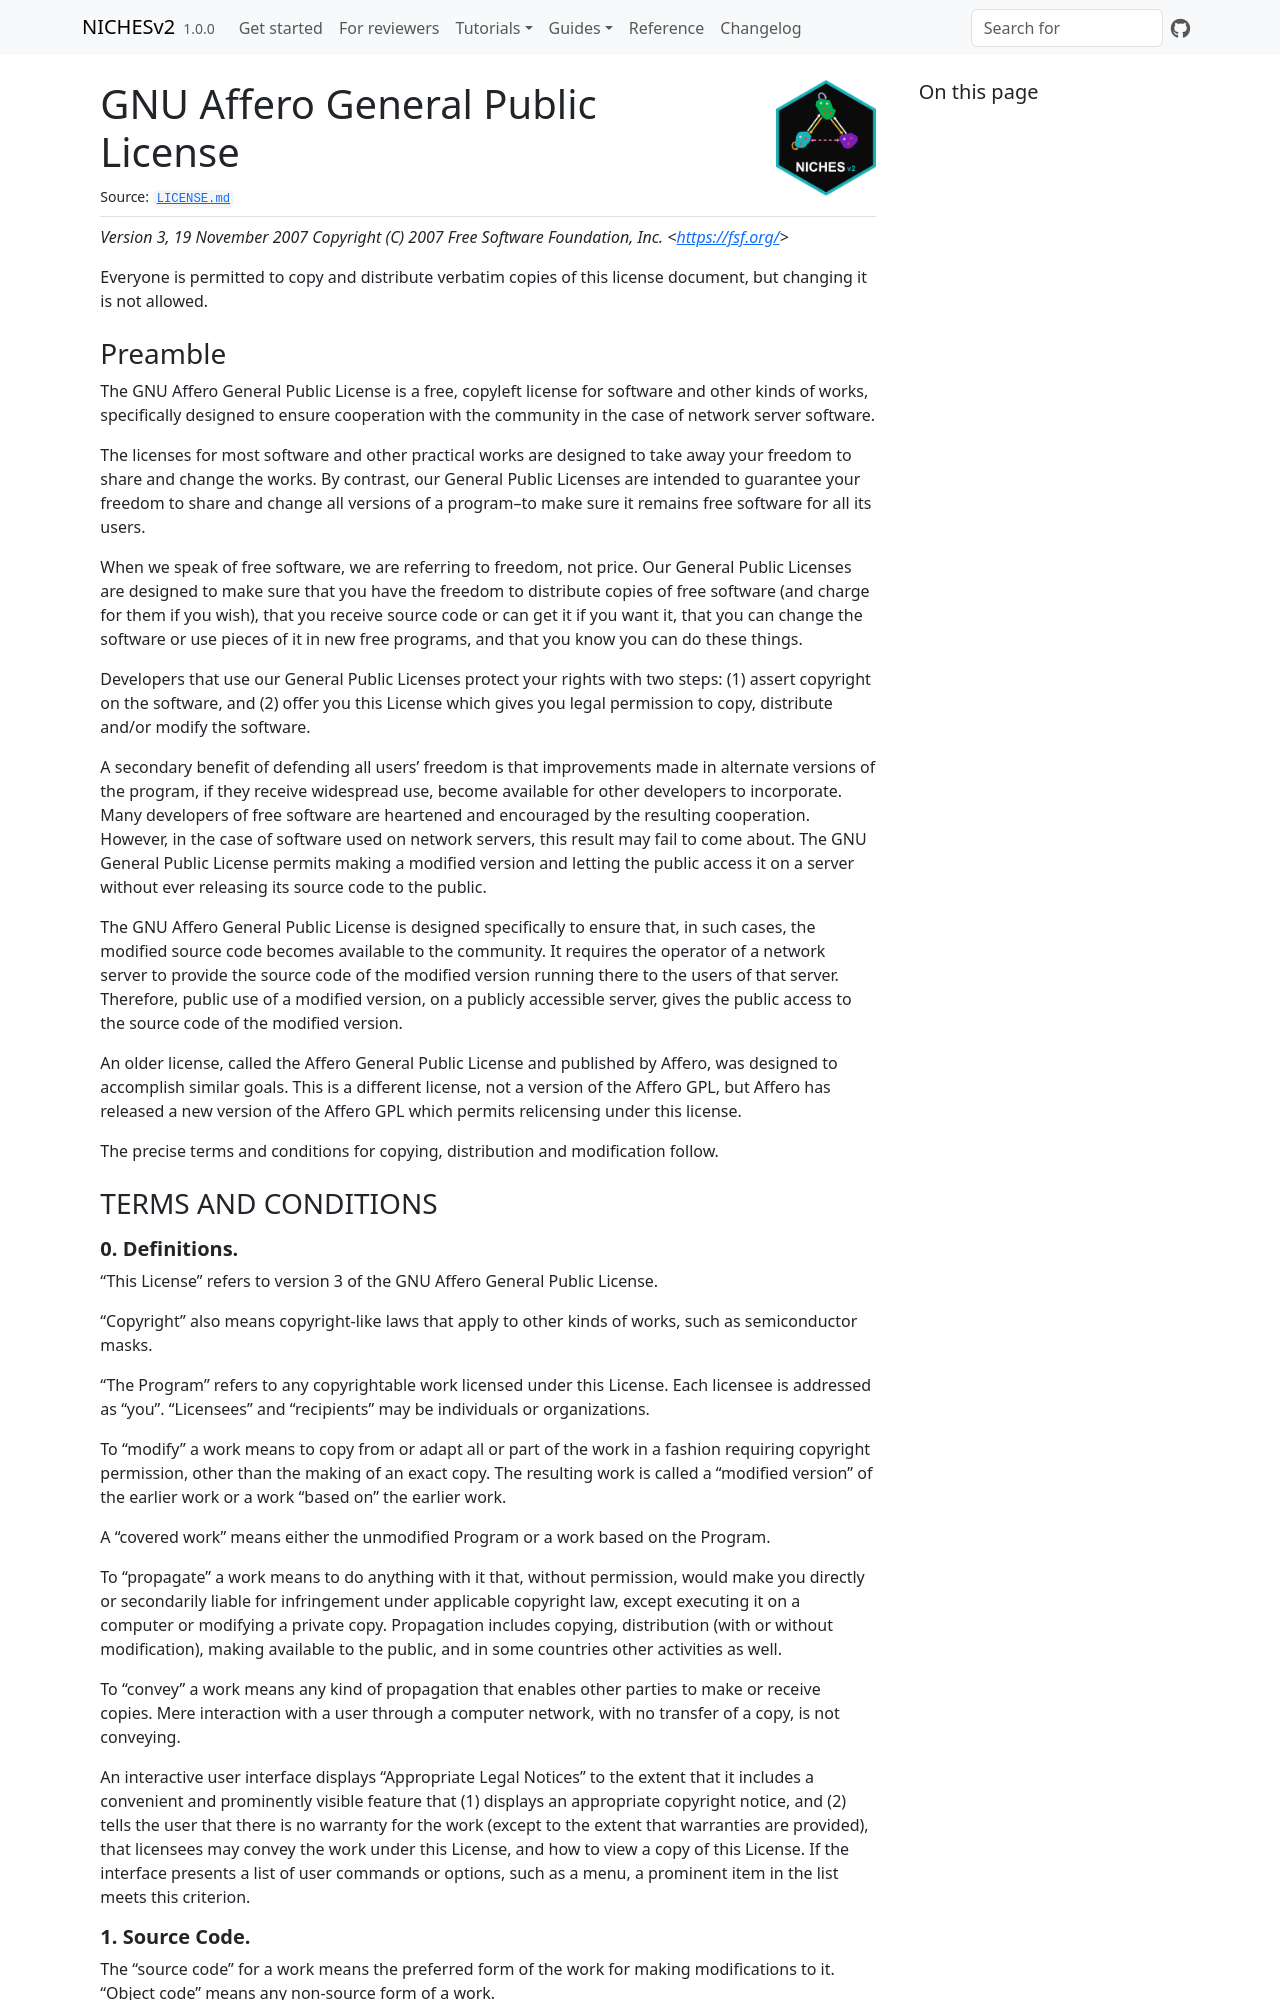

repository: RaredonLab/NICHESv2 · page: LICENSE.html · generator: jekyll

GNU Affero General Public License
=================================

_Version 3, 19 November 2007_
_Copyright (C) 2007 Free Software Foundation, Inc. &lt;<https://fsf.org/>&gt;_

Everyone is permitted to copy and distribute verbatim copies of this
license document, but changing it is not allowed.

## Preamble

The GNU Affero General Public License is a free, copyleft license for
software and other kinds of works, specifically designed to ensure
cooperation with the community in the case of network server software.

The licenses for most software and other practical works are designed
to take away your freedom to share and change the works. By contrast,
our General Public Licenses are intended to guarantee your freedom to
share and change all versions of a program--to make sure it remains
free software for all its users.

When we speak of free software, we are referring to freedom, not
price. Our General Public Licenses are designed to make sure that you
have the freedom to distribute copies of free software (and charge for
them if you wish), that you receive source code or can get it if you
want it, that you can change the software or use pieces of it in new
free programs, and that you know you can do these things.

Developers that use our General Public Licenses protect your rights
with two steps: (1) assert copyright on the software, and (2) offer
you this License which gives you legal permission to copy, distribute
and/or modify the software.

A secondary benefit of defending all users' freedom is that
improvements made in alternate versions of the program, if they
receive widespread use, become available for other developers to
incorporate. Many developers of free software are heartened and
encouraged by the resulting cooperation. However, in the case of
software used on network servers, this result may fail to come about.
The GNU General Public License permits making a modified version and
letting the public access it on a server without ever releasing its
source code to the public.

The GNU Affero General Public License is designed specifically to
ensure that, in such cases, the modified source code becomes available
to the community. It requires the operator of a network server to
provide the source code of the modified version running there to the
users of that server. Therefore, public use of a modified version, on
a publicly accessible server, gives the public access to the source
code of the modified version.

An older license, called the Affero General Public License and
published by Affero, was designed to accomplish similar goals. This is
a different license, not a version of the Affero GPL, but Affero has
released a new version of the Affero GPL which permits relicensing
under this license.

The precise terms and conditions for copying, distribution and
modification follow.

## TERMS AND CONDITIONS

### 0. Definitions.

"This License" refers to version 3 of the GNU Affero General Public
License.

"Copyright" also means copyright-like laws that apply to other kinds
of works, such as semiconductor masks.

"The Program" refers to any copyrightable work licensed under this
License. Each licensee is addressed as "you". "Licensees" and
"recipients" may be individuals or organizations.

To "modify" a work means to copy from or adapt all or part of the work
in a fashion requiring copyright permission, other than the making of
an exact copy. The resulting work is called a "modified version" of
the earlier work or a work "based on" the earlier work.

A "covered work" means either the unmodified Program or a work based
on the Program.

To "propagate" a work means to do anything with it that, without
permission, would make you directly or secondarily liable for
infringement under applicable copyright law, except executing it on a
computer or modifying a private copy. Propagation includes copying,
distribution (with or without modification), making available to the
public, and in some countries other activities as well.

To "convey" a work means any kind of propagation that enables other
parties to make or receive copies. Mere interaction with a user
through a computer network, with no transfer of a copy, is not
conveying.

An interactive user interface displays "Appropriate Legal Notices" to
the extent that it includes a convenient and prominently visible
feature that (1) displays an appropriate copyright notice, and (2)
tells the user that there is no warranty for the work (except to the
extent that warranties are provided), that licensees may convey the
work under this License, and how to view a copy of this License. If
the interface presents a list of user commands or options, such as a
menu, a prominent item in the list meets this criterion.
